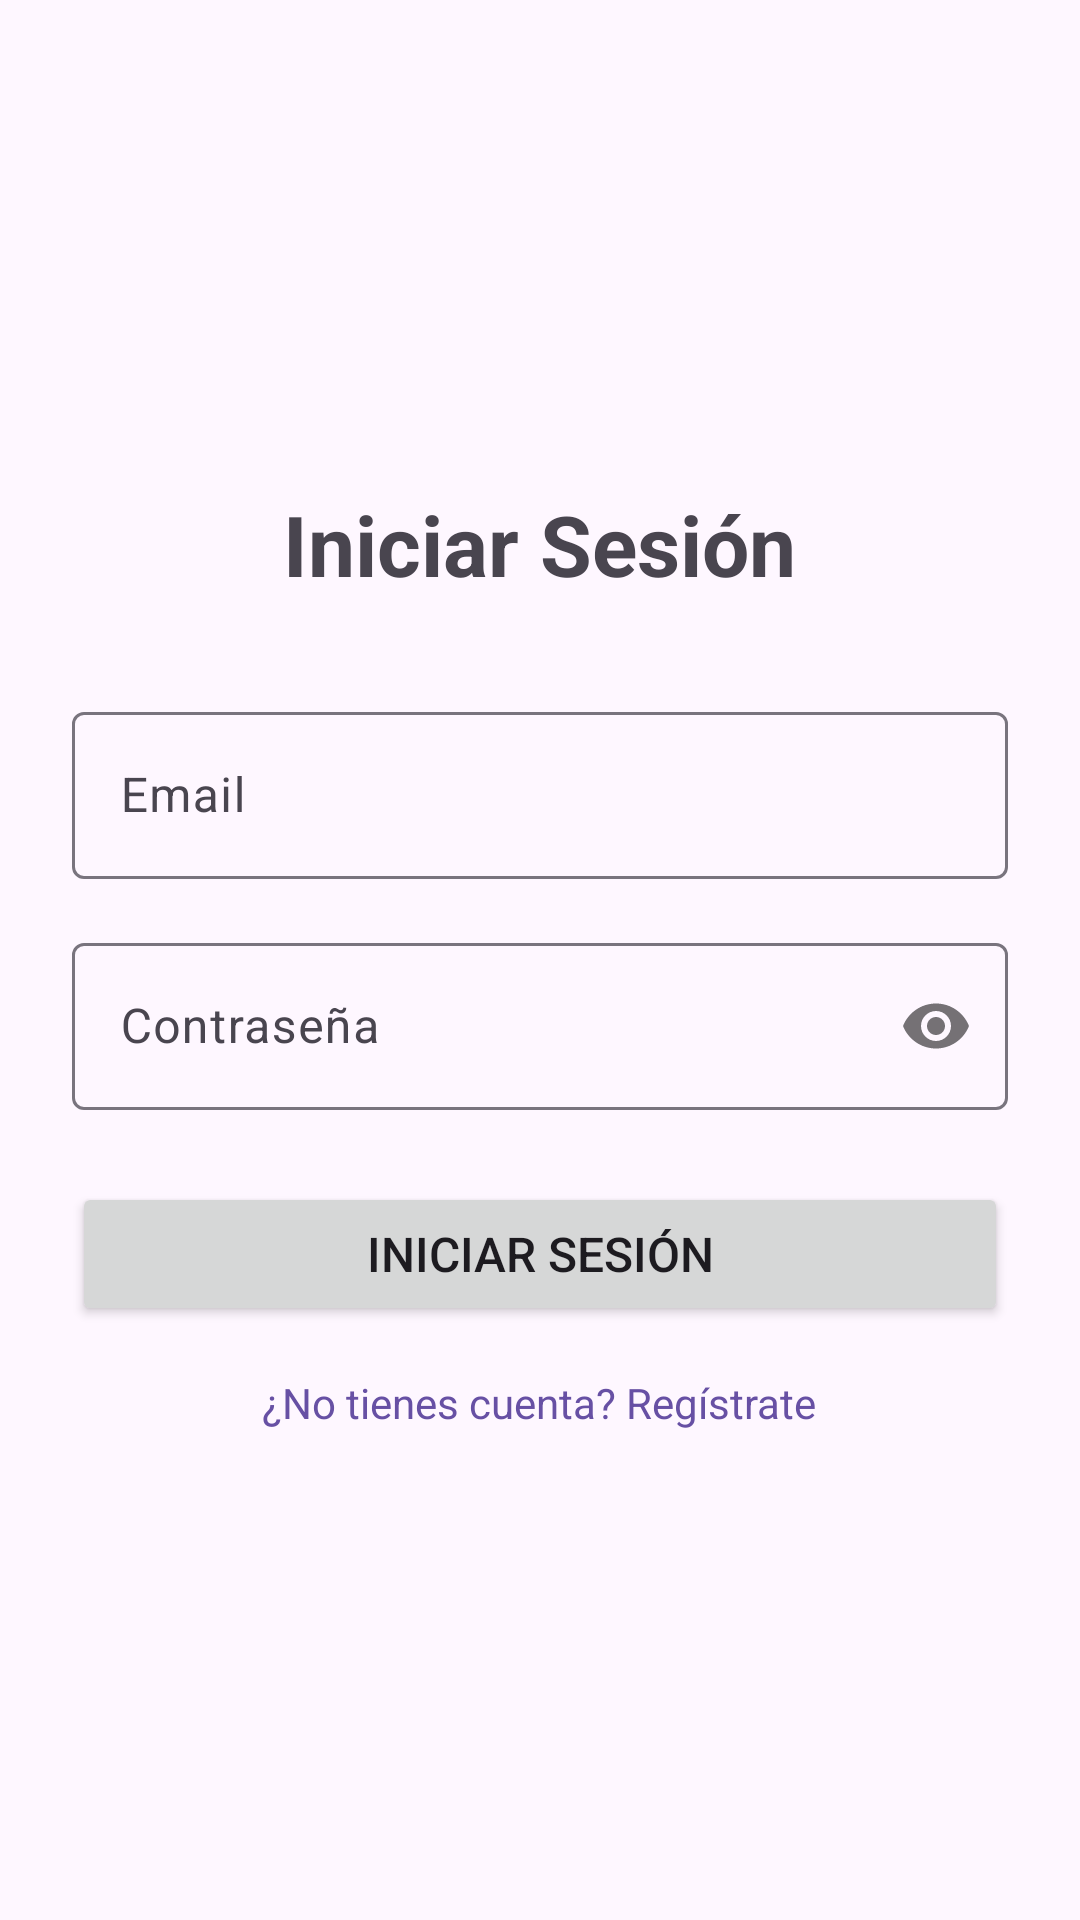

The Android layout XML behind this screen, and the referenced resources:
<!-- AndroidManifest.xml: application theme Theme.KarboBucksAPP -->
<!-- res/layout/fragment_autenticacion.xml -->
<?xml version="1.0" encoding="utf-8"?>
<ScrollView xmlns:android="http://schemas.android.com/apk/res/android"
    xmlns:app="http://schemas.android.com/apk/res-auto"
    xmlns:tools="http://schemas.android.com/tools"
    android:layout_width="match_parent"
    android:layout_height="match_parent"
    android:fillViewport="true"
    tools:context=".fragments.FragmentAutenticacion">

    <LinearLayout
        android:layout_width="match_parent"
        android:layout_height="wrap_content"
        android:orientation="vertical"
        android:padding="24dp"
        android:gravity="center">

        <TextView
            android:id="@+id/tv_title"
            android:layout_width="wrap_content"
            android:layout_height="wrap_content"
            android:text="Iniciar Sesión"
            android:textSize="28sp"
            android:textStyle="bold"
            android:layout_marginBottom="32dp"/>

        <com.google.android.material.textfield.TextInputLayout
            android:id="@+id/til_nombre"
            android:layout_width="match_parent"
            android:layout_height="wrap_content"
            android:hint="Nombre"
            android:visibility="gone"
            android:layout_marginBottom="16dp">

            <com.google.android.material.textfield.TextInputEditText
                android:id="@+id/et_nombre"
                android:layout_width="match_parent"
                android:layout_height="wrap_content"
                android:inputType="textPersonName"/>
        </com.google.android.material.textfield.TextInputLayout>

        <com.google.android.material.textfield.TextInputLayout
            android:layout_width="match_parent"
            android:layout_height="wrap_content"
            android:hint="Email"
            android:layout_marginBottom="16dp">

            <com.google.android.material.textfield.TextInputEditText
                android:id="@+id/et_email"
                android:layout_width="match_parent"
                android:layout_height="wrap_content"
                android:inputType="textEmailAddress"/>
        </com.google.android.material.textfield.TextInputLayout>

        <com.google.android.material.textfield.TextInputLayout
            android:id="@+id/til_telefono"
            android:layout_width="match_parent"
            android:layout_height="wrap_content"
            android:hint="Teléfono"
            android:visibility="gone"
            android:layout_marginBottom="16dp">

            <com.google.android.material.textfield.TextInputEditText
                android:id="@+id/et_telefono"
                android:layout_width="match_parent"
                android:layout_height="wrap_content"
                android:inputType="phone"/>
        </com.google.android.material.textfield.TextInputLayout>

        <com.google.android.material.textfield.TextInputLayout
            android:layout_width="match_parent"
            android:layout_height="wrap_content"
            android:hint="Contraseña"
            app:passwordToggleEnabled="true"
            android:layout_marginBottom="24dp">

            <com.google.android.material.textfield.TextInputEditText
                android:id="@+id/et_password"
                android:layout_width="match_parent"
                android:layout_height="wrap_content"
                android:inputType="textPassword"/>
        </com.google.android.material.textfield.TextInputLayout>

        <TextView
            android:id="@+id/tv_error"
            android:layout_width="match_parent"
            android:layout_height="wrap_content"
            android:textColor="@android:color/holo_red_dark"
            android:visibility="gone"
            android:layout_marginBottom="16dp"/>

        <Button
            android:id="@+id/btn_submit"
            android:layout_width="match_parent"
            android:layout_height="wrap_content"
            android:text="Iniciar Sesión"
            android:textSize="16sp"
            android:padding="12dp"
            android:layout_marginBottom="16dp"/>

        <TextView
            android:id="@+id/tv_toggle_mode"
            android:layout_width="wrap_content"
            android:layout_height="wrap_content"
            android:text="¿No tienes cuenta? Regístrate"
            android:textColor="?attr/colorPrimary"
            android:textSize="14sp"
            android:clickable="true"
            android:focusable="true"/>

    </LinearLayout>

</ScrollView>
<!-- resources referenced by this layout -->
<resources>
  <style name="Theme.KarboBucksAPP" parent="Base.Theme.KarboBucksAPP" />
  <style name="Base.Theme.KarboBucksAPP" parent="Theme.Material3.DayNight.NoActionBar">
          
          
      </style>
</resources>
